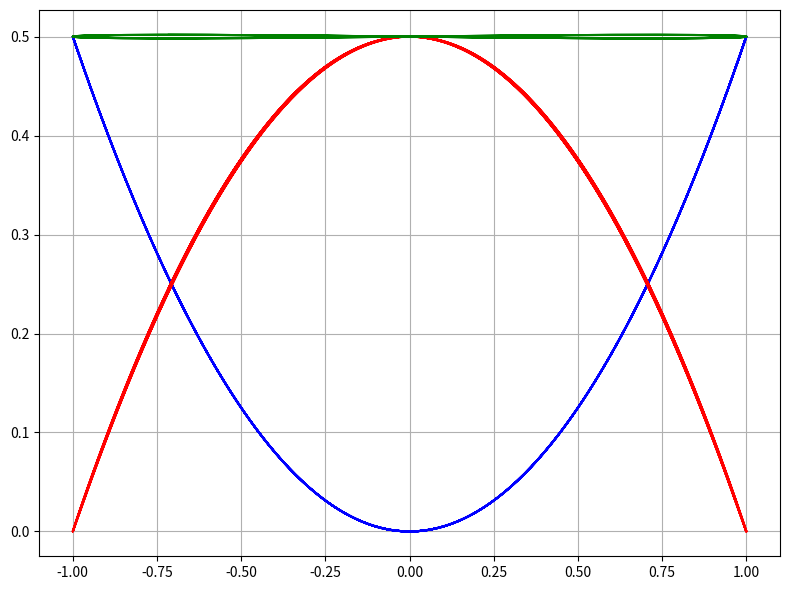

Reproduce this figure in Python.
import numpy as np
import matplotlib.pyplot as plt

h = 0.01
tfin = 30
k = 1
m = 2

t = 0
x = 1
v = 0
n = 0

pt = [t]
px = [x]
pv = [v]
pa = []


def armonico(x, k, m):
    return -k * x / m


while t <= tfin:
    n += 1
    a = armonico(x, k, m)
    v = v + h * a
    x = x + h * v
    t = t + h

    pt.append(t)
    px.append(x)
    pv.append(v)
    pa.append(a)

pa = [pa[0]] + pa

ux = [0.5 * k * xi**2 for xi in px]
kx = [0.5 * m * vi**2 for vi in pv]
ex = [u + ke for u, ke in zip(ux, kx)]

plt.figure(figsize=(8, 6))
plt.plot(px, ux, label="Energía Potencial (u)", color="blue")
plt.plot(px, kx, label="Energía Cinética (k)", color="red")
plt.plot(px, ex, label="Energía Total (e)", color="green")
plt.grid(True)
# plt.legend()
plt.tight_layout()
plt.show()
